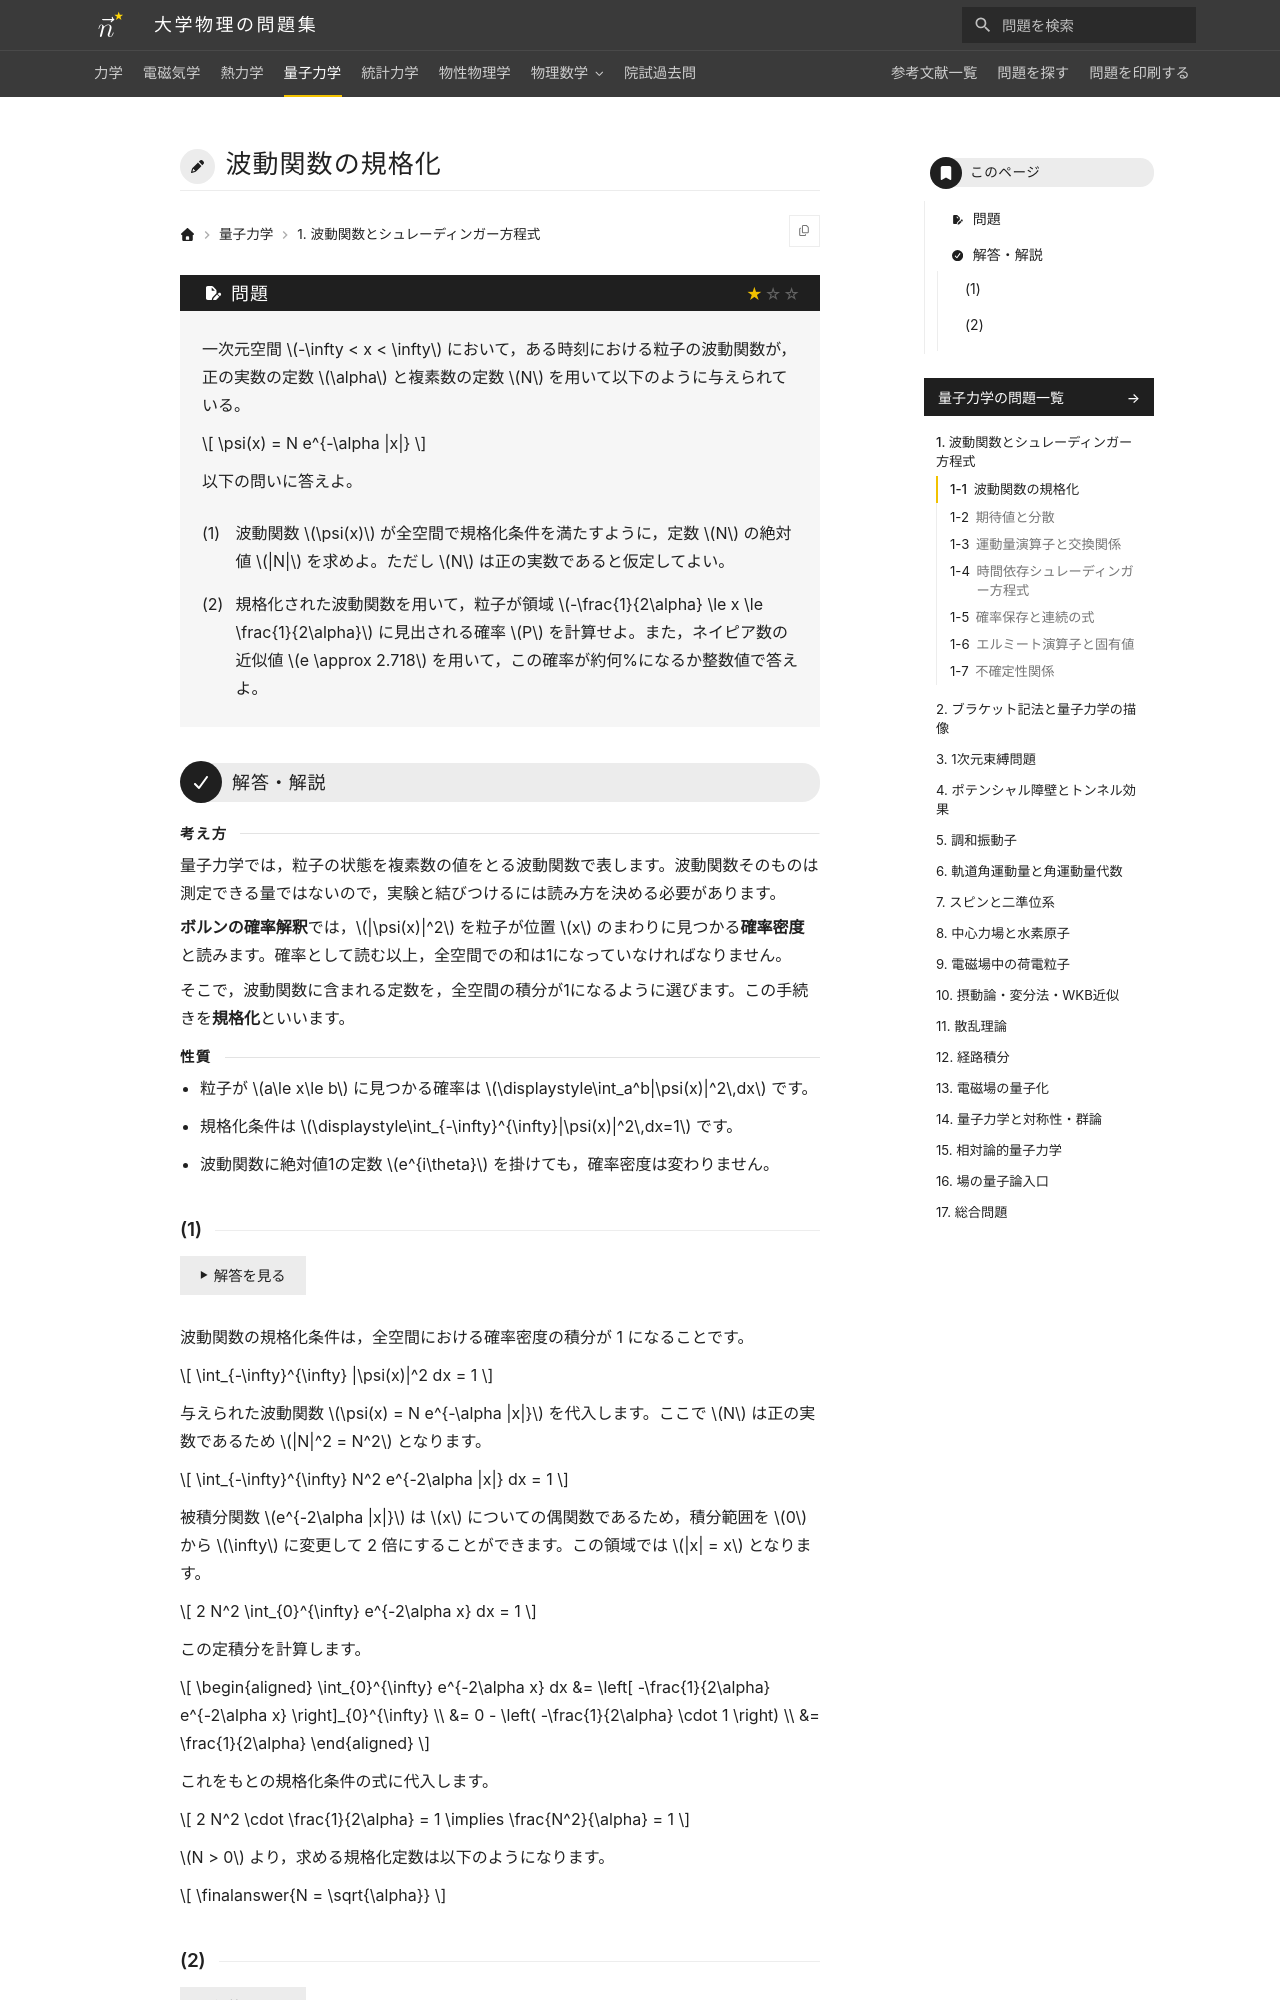

repository: Nanana-2/physics-site · page: 04quantum_mechanics/01/01_010/index.html · generator: mkdocs

---
tags:
  - 基本
---

# 波動関数の規格化

## 問題
一次元空間 $-\infty < x < \infty$ において，ある時刻における粒子の波動関数が，正の実数の定数 $\alpha$ と複素数の定数 $N$ を用いて以下のように与えられている。

$$
\psi(x) = N e^{-\alpha |x|}
$$

以下の問いに答えよ。

(1) 波動関数 $\psi(x)$ が全空間で規格化条件を満たすように，定数 $N$ の絶対値 $|N|$ を求めよ。ただし $N$ は正の実数であると仮定してよい。

(2) 規格化された波動関数を用いて，粒子が領域 $-\frac{1}{2\alpha} \le x \le \frac{1}{2\alpha}$ に見出される確率 $P$ を計算せよ。また，ネイピア数の近似値 $e \approx 2.718$ を用いて，この確率が約何%になるか整数値で答えよ。

---

## 解答・解説

<div class="approach" markdown>
量子力学では，粒子の状態を複素数の値をとる波動関数で表します。波動関数そのものは測定できる量ではないので，実験と結びつけるには読み方を決める必要があります。

**ボルンの確率解釈**では，$|\psi(x)|^2$ を粒子が位置 $x$ のまわりに見つかる**確率密度**と読みます。確率として読む以上，全空間での和は1になっていなければなりません。

そこで，波動関数に含まれる定数を，全空間の積分が1になるように選びます。この手続きを**規格化**といいます。
</div>

<div class="approach-points" markdown>
- 粒子が $a\le x\le b$ に見つかる確率は $\displaystyle\int_a^b|\psi(x)|^2\,dx$ です。
- 規格化条件は $\displaystyle\int_{-\infty}^{\infty}|\psi(x)|^2\,dx=1$ です。
- 波動関数に絶対値1の定数 $e^{i\theta}$ を掛けても，確率密度は変わりません。
</div>
